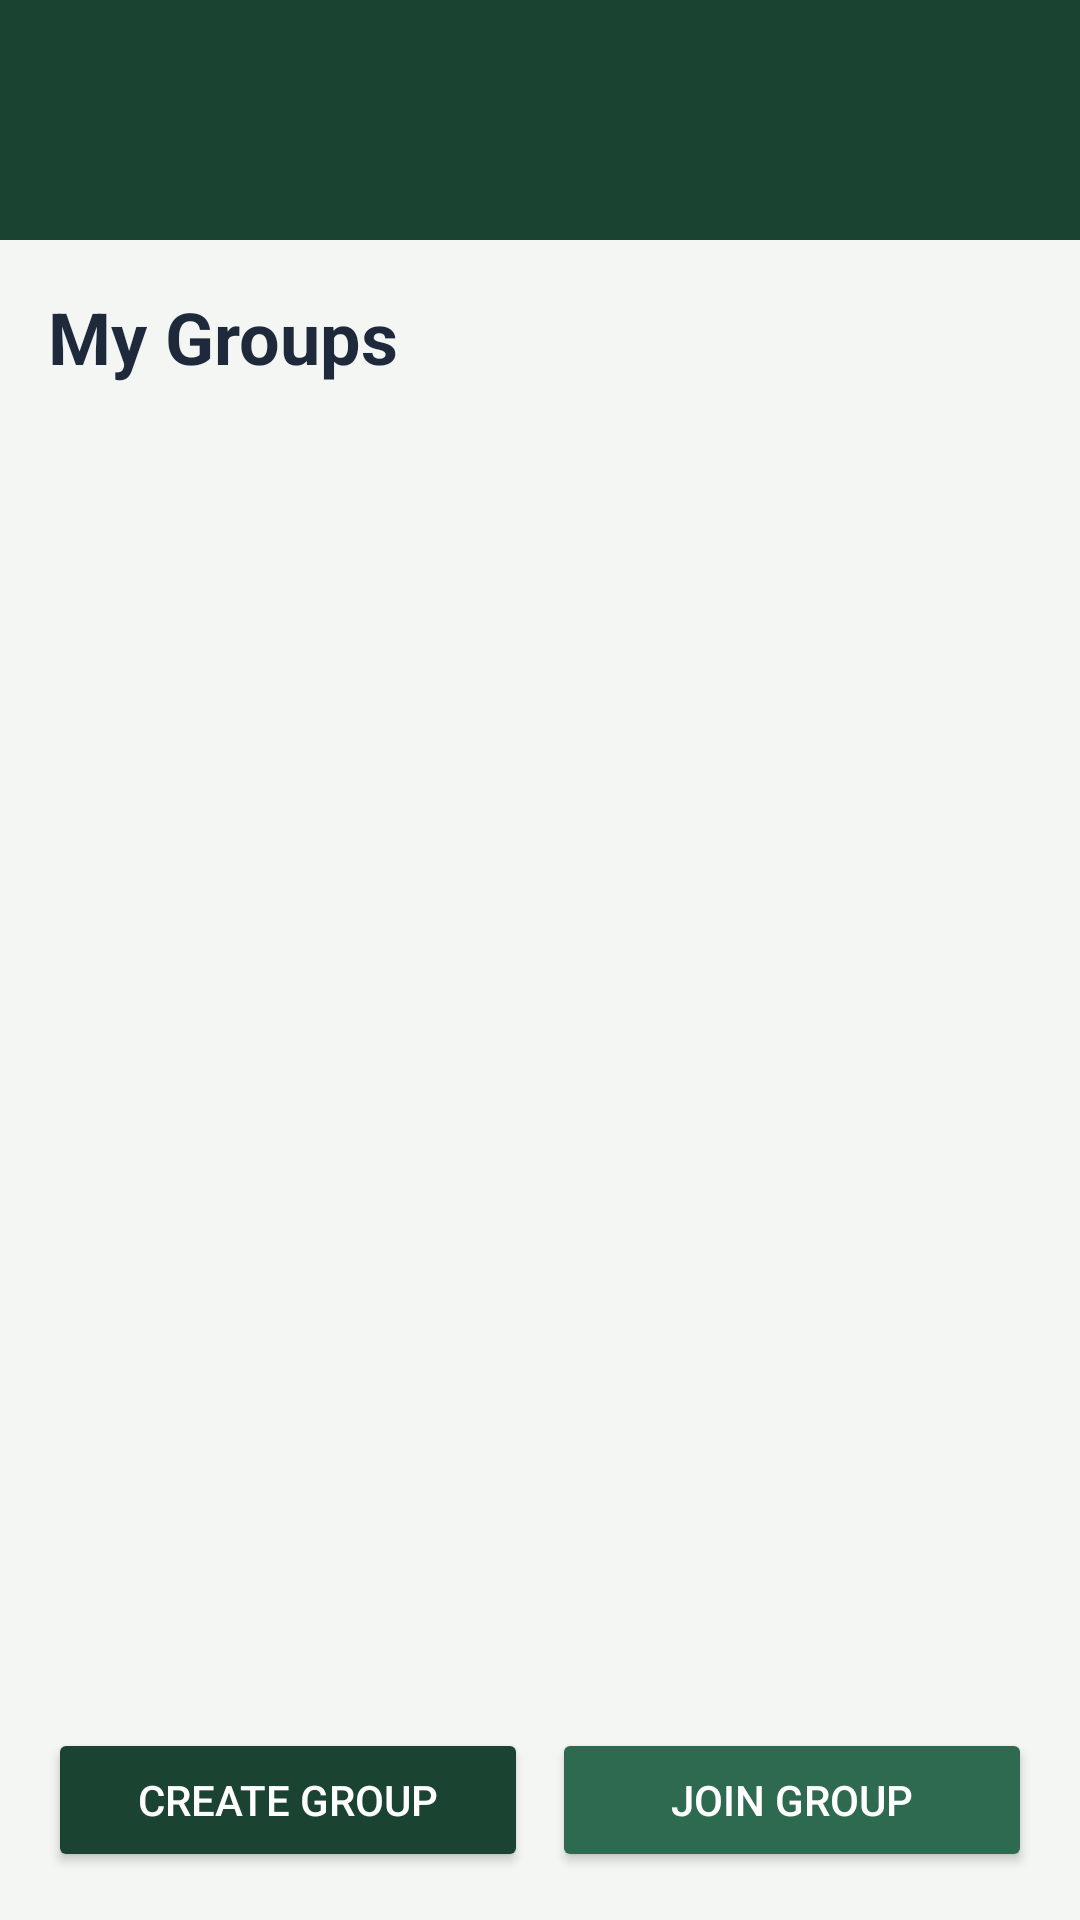

Produce the Android XML layout that renders to this screen, including the resource entries it uses.
<!-- AndroidManifest.xml: application theme Theme.FreddyMercury -->
<!-- res/layout/activity_groups.xml -->
<?xml version="1.0" encoding="utf-8"?>
<androidx.drawerlayout.widget.DrawerLayout xmlns:android="http://schemas.android.com/apk/res/android"
    xmlns:app="http://schemas.android.com/apk/res-auto"
    android:id="@+id/drawer_layout"
    android:layout_width="match_parent"
    android:layout_height="match_parent"
    android:fitsSystemWindows="true"
    android:background="@color/bg_light">

    
    <RelativeLayout
        android:layout_width="match_parent"
        android:layout_height="match_parent">

        <androidx.appcompat.widget.Toolbar
            android:id="@+id/toolbar"
            android:layout_width="match_parent"
            android:layout_height="80dp"
            android:paddingTop="24dp"
            android:background="@color/colorPrimary"
            app:titleTextColor="#FFFFFF"
            android:elevation="4dp"
            app:popupTheme="@style/ThemeOverlay.AppCompat.Light" />

        <RelativeLayout
            android:layout_width="match_parent"
            android:layout_height="match_parent"
            android:layout_below="@id/toolbar"
            android:padding="16dp">

            <TextView
                android:id="@+id/groupsTitle"
                android:layout_width="wrap_content"
                android:layout_height="wrap_content"
                android:text="My Groups"
                android:textSize="24sp"
                android:textStyle="bold"
                android:textColor="@color/text_primary" />

            <androidx.recyclerview.widget.RecyclerView
                android:id="@+id/groupsRecycler"
                android:layout_width="match_parent"
                android:layout_height="match_parent"
                android:layout_below="@id/groupsTitle"
                android:layout_marginTop="16dp"
                android:layout_above="@+id/groupButtons" />

            <LinearLayout
                android:id="@+id/groupButtons"
                android:layout_width="match_parent"
                android:layout_height="wrap_content"
                android:layout_alignParentBottom="true"
                android:orientation="horizontal"
                android:paddingTop="8dp">

                <Button
                    android:id="@+id/createGroupBtn"
                    android:layout_width="0dp"
                    android:layout_height="wrap_content"
                    android:layout_weight="1"
                    android:text="Create Group"
                    android:backgroundTint="@color/colorPrimary"
                    android:textColor="#FFFFFF" />

                <Button
                    android:id="@+id/joinGroupBtn"
                    android:layout_width="0dp"
                    android:layout_height="wrap_content"
                    android:layout_weight="1"
                    android:text="Join Group"
                    android:layout_marginStart="8dp"
                    android:backgroundTint="@color/colorAccent"
                    android:textColor="#FFFFFF" />
            </LinearLayout>
        </RelativeLayout>
    </RelativeLayout>

    
    <com.google.android.material.navigation.NavigationView
        android:id="@+id/nav_view"
        android:layout_width="300dp"
        android:layout_height="match_parent"
        android:layout_gravity="start"
        app:headerLayout="@layout/nav_header"
        app:menu="@menu/main_menu"
        app:itemTextAppearance="@style/NavMenuText"
        app:itemIconSize="32dp"
        app:itemIconPadding="24dp"
        app:itemVerticalPadding="16dp" />

</androidx.drawerlayout.widget.DrawerLayout>
<!-- res/layout/nav_header.xml (included above) -->
<?xml version="1.0" encoding="utf-8"?>
<LinearLayout xmlns:android="http://schemas.android.com/apk/res/android"
    android:layout_width="match_parent"
    android:layout_height="176dp"
    android:background="?attr/colorPrimary"
    android:gravity="bottom"
    android:orientation="vertical"
    android:padding="16dp"
    android:theme="@style/ThemeOverlay.AppCompat.Dark">

    <TextView
        android:id="@+id/usernameText"
        android:layout_width="wrap_content"
        android:layout_height="wrap_content"
        android:paddingTop="8dp"
        android:text="Do-it!"
        android:textAppearance="@style/TextAppearance.AppCompat.Body1"
        android:textSize="20sp"
        android:textStyle="bold" />

    <TextView
        android:id="@+id/userEmailText"
        android:layout_width="wrap_content"
        android:layout_height="wrap_content"
        android:text="user@example.com" />

</LinearLayout>
<!-- resources referenced by this layout -->
<resources>
  <color name="bg_light">#F4F6F4</color>
  <color name="colorAccent">#2D6A4F</color>
  <color name="colorPrimary">#1B4332</color>
  <color name="text_primary">#1E293B</color>
  <style name="NavMenuText" parent="TextAppearance.AppCompat.Body1">
          <item name="android:textSize">22sp</item>
          <item name="android:textStyle">bold</item>
          <item name="android:textColor">@color/text_primary</item>
      </style>
  <style name="Theme.FreddyMercury" parent="Base.Theme.FreddyMercury" />
  <style name="Base.Theme.FreddyMercury" parent="Theme.Material3.DayNight.NoActionBar">
          
      </style>
</resources>
